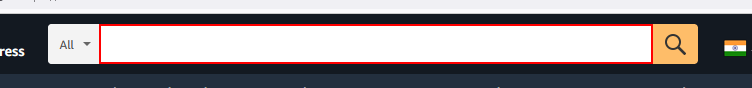
Task: product recommendation
Workflow: amzn_four_per_row

Step 1: type [product_name] into the text box

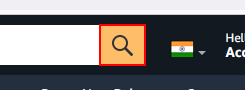
Step 2: click on the text box

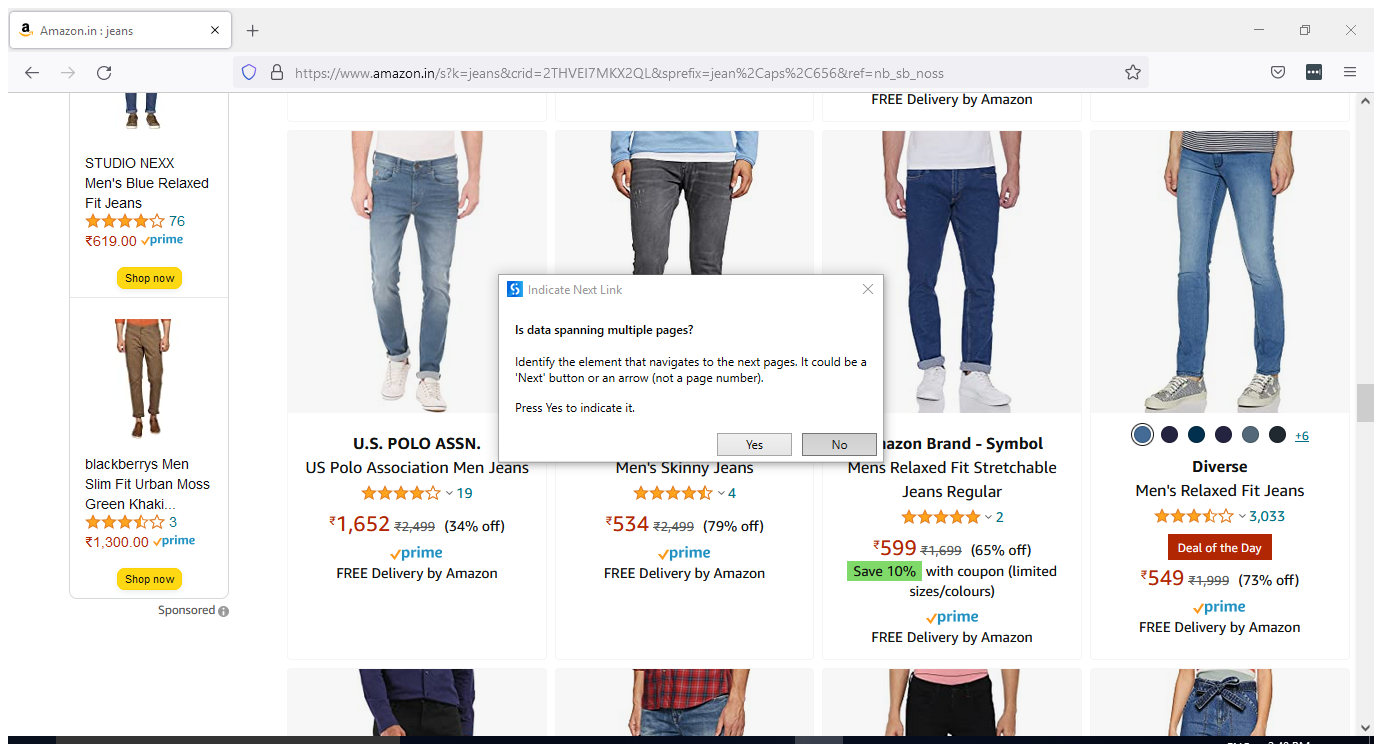
Step 3: Attach Browser 'Amazoninj Page' in window 'Amazon.in : jeans' (firefox.exe)

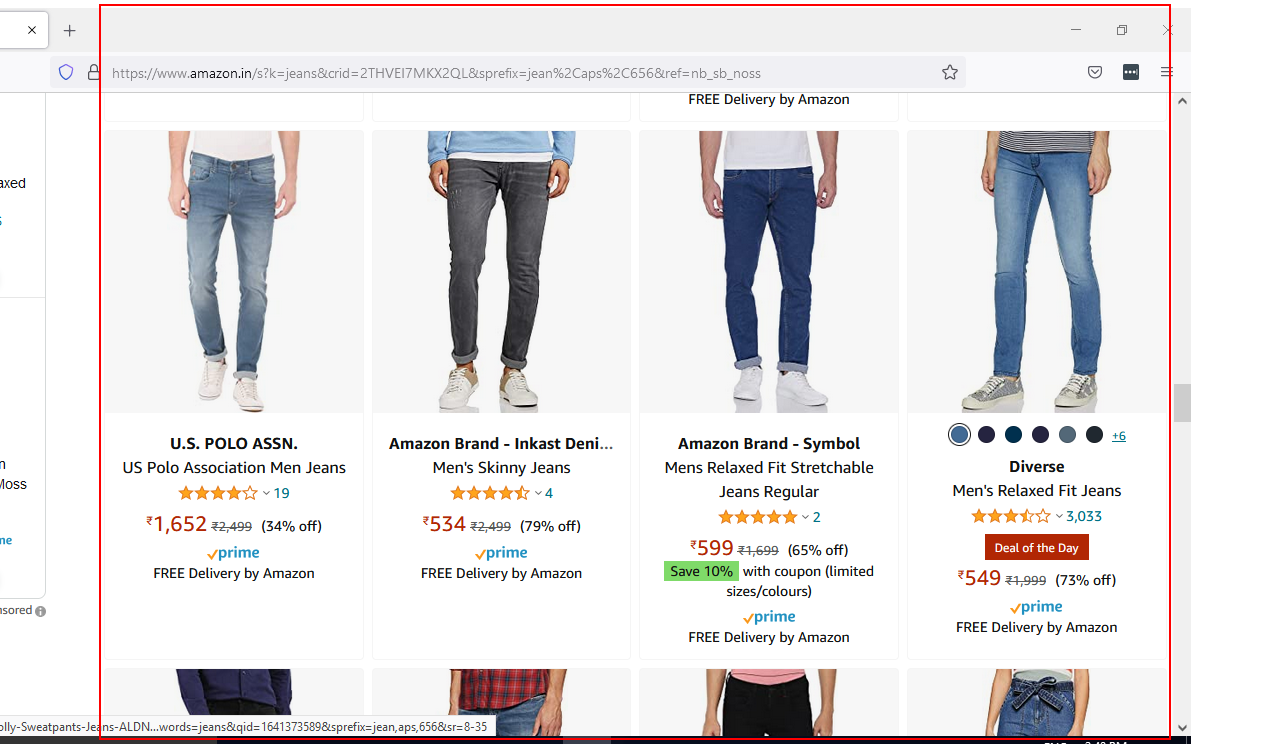
Step 4: get-text from the element